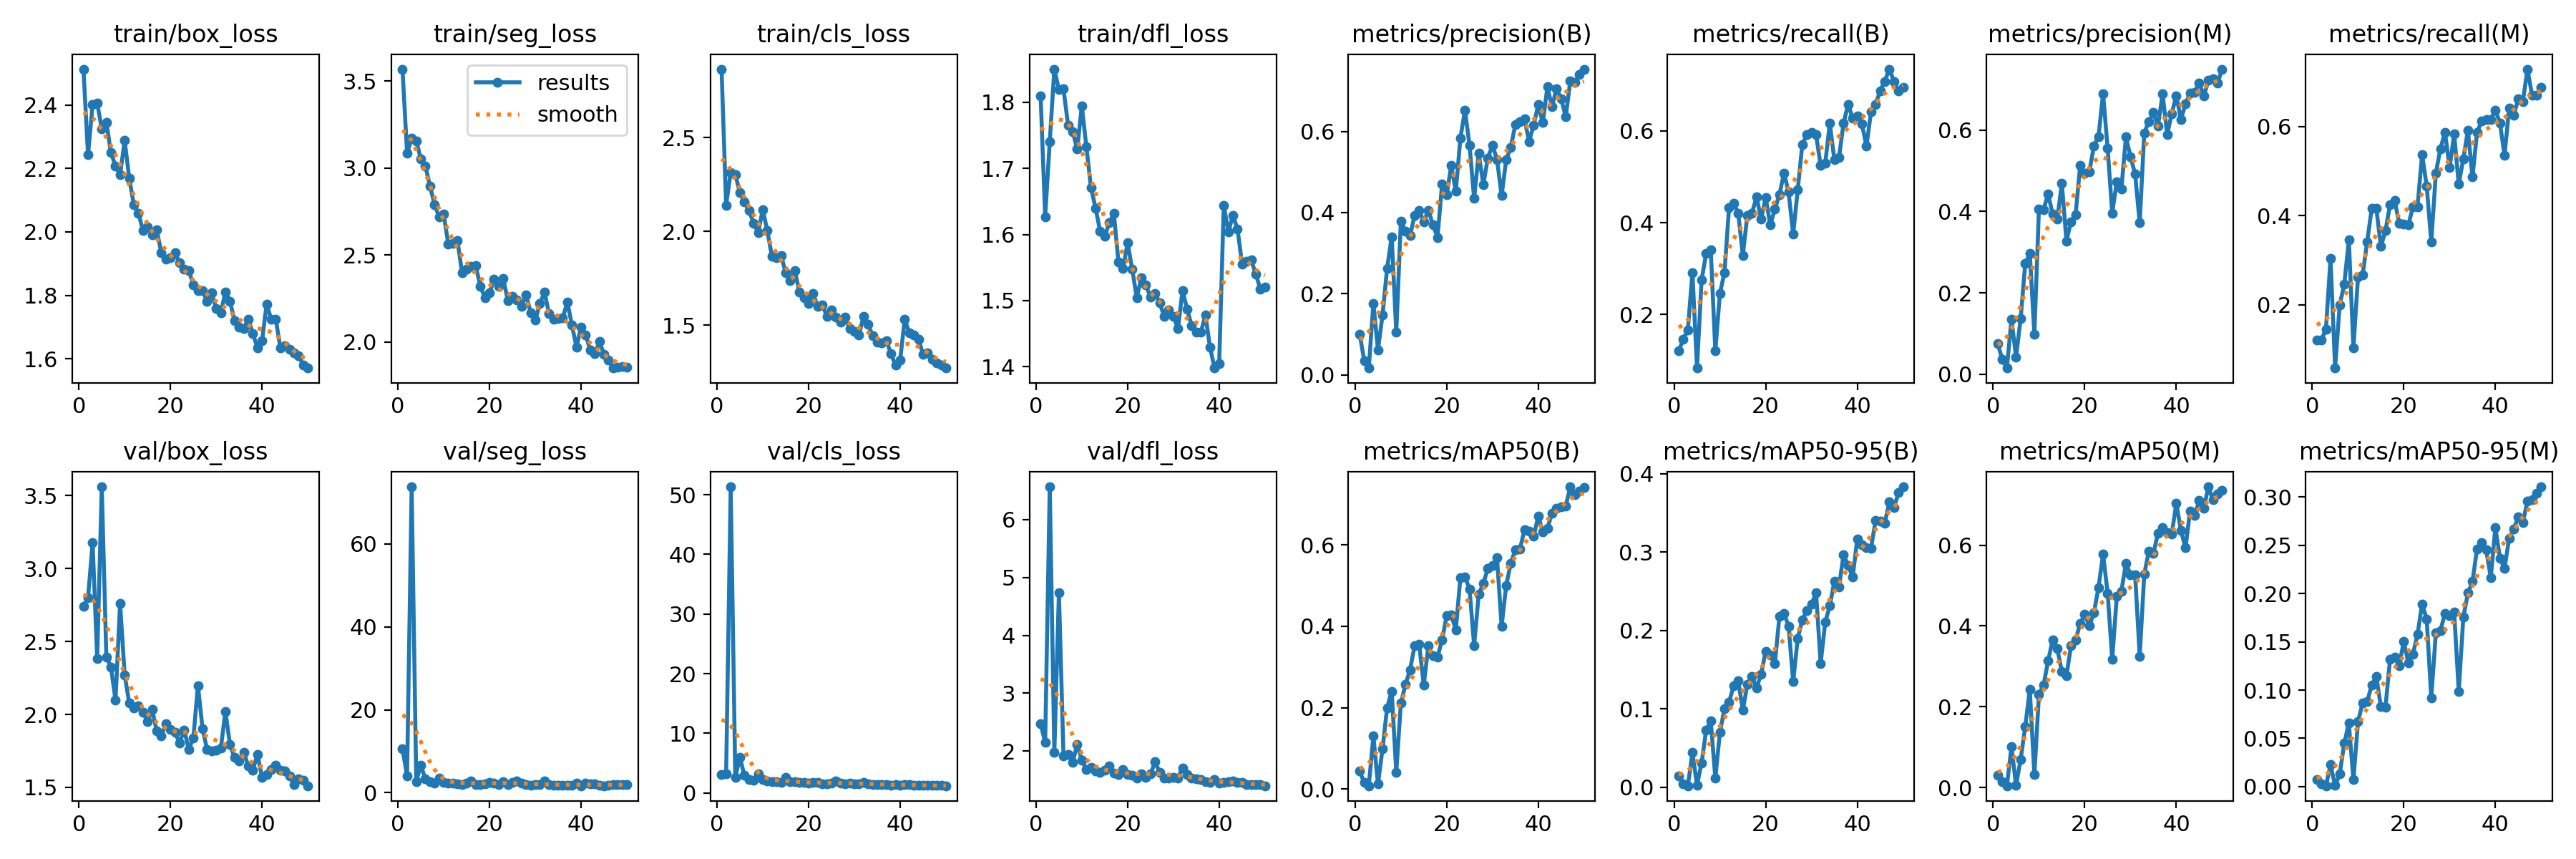

Data behind this chart, as committed beside it:
epoch, time, train/box_loss, train/seg_loss, train/cls_loss, train/dfl_loss, metrics/precision(B), metrics/recall(B), metrics/mAP50(B), metrics/mAP50-95(B), metrics/precision(M), metrics/recall(M), metrics/mAP50(M), metrics/mAP50-95(M), val/box_loss, val/seg_loss, val/cls_loss, val/dfl_loss, lr/pg0, lr/pg1, lr/pg2
1, 11.86, 2.513, 3.568, 2.865, 1.81, 0.1006, 0.1208, 0.04361, 0.0144, 0.07508, 0.1208, 0.03113, 0.00699, 2.741, 10.55, 3.023, 2.475, 0.06913, 0.002041, 0.002041
2, 20.81, 2.243, 3.084, 2.14, 1.627, 0.03519, 0.1458, 0.01578, 0.00438, 0.03603, 0.1208, 0.01432, 0.0032, 2.798, 4.132, 3.202, 2.15, 0.03778, 0.004026, 0.004026
3, 29.76, 2.402, 3.171, 2.316, 1.74, 0.01649, 0.1667, 0.00798, 0.00182, 0.01526, 0.1458, 0.00427, 0.0009, 3.177, 73.79, 51.33, 6.565, 0.006352, 0.00593, 0.00593
4, 38.78, 2.406, 3.156, 2.304, 1.85, 0.1765, 0.2917, 0.1303, 0.04407, 0.1354, 0.3042, 0.1008, 0.02256, 2.381, 2.744, 2.614, 1.974, 0.005832, 0.005832, 0.005832
5, 47.67, 2.325, 3.053, 2.208, 1.819, 0.06165, 0.08333, 0.01181, 0.00281, 0.04246, 0.05833, 0.00542, 0.0011, 3.561, 6.684, 5.957, 4.737, 0.00571, 0.00571, 0.00571
6, 56.43, 2.346, 3.011, 2.159, 1.82, 0.1473, 0.275, 0.09899, 0.03087, 0.1363, 0.2, 0.06915, 0.01293, 2.393, 3.284, 2.897, 1.923, 0.005587, 0.005587, 0.005587
7, 65.18, 2.25, 2.897, 2.112, 1.766, 0.2628, 0.3333, 0.1997, 0.07281, 0.2715, 0.2458, 0.1501, 0.04486, 2.326, 2.69, 2.192, 1.947, 0.005465, 0.005465, 0.005465
8, 73.91, 2.208, 2.79, 2.045, 1.756, 0.3405, 0.3417, 0.2402, 0.08471, 0.2968, 0.3458, 0.2428, 0.06565, 2.097, 2.4, 2.123, 1.801, 0.005342, 0.005342, 0.005342
9, 82.46, 2.179, 2.72, 1.994, 1.729, 0.1045, 0.1208, 0.04098, 0.01142, 0.09876, 0.1041, 0.03123, 0.00709, 2.76, 3.605, 3.137, 2.121, 0.00522, 0.00522, 0.00522
10, 91.16, 2.288, 2.734, 2.116, 1.795, 0.379, 0.2458, 0.2106, 0.06992, 0.4063, 0.2625, 0.2304, 0.06708, 2.272, 2.484, 2.199, 1.847, 0.005097, 0.005097, 0.005097
11, 99.86, 2.169, 2.562, 2.005, 1.733, 0.3544, 0.2917, 0.2566, 0.09987, 0.4046, 0.2667, 0.2534, 0.08648, 2.078, 2.324, 2.003, 1.685, 0.004975, 0.004975, 0.004975
12, 108.8, 2.086, 2.566, 1.867, 1.671, 0.3427, 0.4333, 0.2928, 0.1086, 0.4426, 0.3417, 0.3133, 0.08827, 2.045, 2.256, 1.929, 1.721, 0.004852, 0.004852, 0.004852
13, 117.7, 2.06, 2.584, 1.86, 1.64, 0.3932, 0.4417, 0.3516, 0.1292, 0.393, 0.4167, 0.3661, 0.1051, 2.058, 2.14, 1.86, 1.658, 0.00473, 0.00473, 0.00473
14, 126.5, 2.004, 2.399, 1.873, 1.605, 0.4047, 0.4208, 0.3551, 0.1358, 0.3809, 0.4167, 0.344, 0.1142, 2.016, 2.065, 1.761, 1.636, 0.004607, 0.004607, 0.004607
15, 135.4, 2.015, 2.421, 1.781, 1.597, 0.3778, 0.3292, 0.2553, 0.09814, 0.4689, 0.3311, 0.2865, 0.08262, 1.949, 2.405, 2.613, 1.675, 0.004484, 0.004484, 0.004484
16, 144.1, 1.991, 2.435, 1.737, 1.618, 0.4058, 0.4167, 0.3514, 0.1311, 0.3276, 0.3667, 0.2765, 0.08243, 2.034, 2.843, 1.839, 1.739, 0.004362, 0.004362, 0.004362
17, 152.6, 2.006, 2.438, 1.79, 1.632, 0.3701, 0.4208, 0.3277, 0.1416, 0.3749, 0.425, 0.3507, 0.132, 1.887, 2.039, 1.849, 1.619, 0.004239, 0.004239, 0.004239
18, 161.2, 1.935, 2.321, 1.678, 1.559, 0.3386, 0.4564, 0.3242, 0.1269, 0.3916, 0.4344, 0.3658, 0.1342, 1.855, 1.949, 1.788, 1.6, 0.004117, 0.004117, 0.004117
19, 169.8, 1.914, 2.255, 1.645, 1.548, 0.4698, 0.4083, 0.366, 0.144, 0.5133, 0.3833, 0.4057, 0.1255, 1.935, 2.153, 1.783, 1.681, 0.003994, 0.003994, 0.003994
20, 178.4, 1.918, 2.283, 1.615, 1.588, 0.4434, 0.4542, 0.4256, 0.1736, 0.4935, 0.3817, 0.4289, 0.1505, 1.896, 2.419, 1.668, 1.595, 0.003872, 0.003872, 0.003872
21, 187, 1.935, 2.361, 1.668, 1.548, 0.516, 0.3958, 0.4278, 0.1688, 0.4974, 0.3792, 0.3998, 0.128, 1.875, 2.251, 1.756, 1.583, 0.003749, 0.003749, 0.003749
22, 195.9, 1.902, 2.321, 1.601, 1.504, 0.4526, 0.4292, 0.3916, 0.1574, 0.5604, 0.4208, 0.4326, 0.1374, 1.805, 2.056, 1.774, 1.538, 0.003627, 0.003627, 0.003627
23, 204.9, 1.882, 2.366, 1.608, 1.535, 0.5836, 0.4613, 0.519, 0.218, 0.5838, 0.4208, 0.4948, 0.1577, 1.895, 2.755, 1.555, 1.606, 0.003504, 0.003504, 0.003504
24, 214.3, 1.878, 2.239, 1.549, 1.523, 0.6523, 0.5083, 0.5216, 0.2216, 0.6897, 0.5375, 0.5777, 0.1893, 1.76, 2.006, 1.501, 1.551, 0.003382, 0.003382, 0.003382
25, 223.6, 1.833, 2.263, 1.582, 1.505, 0.5658, 0.4669, 0.4911, 0.2054, 0.5552, 0.4667, 0.4813, 0.1736, 1.838, 2.443, 1.615, 1.605, 0.003259, 0.003259, 0.003259
26, 232.6, 1.816, 2.243, 1.544, 1.511, 0.4349, 0.375, 0.3527, 0.1346, 0.3962, 0.3417, 0.3179, 0.09218, 2.199, 2.843, 1.975, 1.813, 0.003137, 0.003137, 0.003137
27, 241.6, 1.815, 2.205, 1.516, 1.497, 0.5466, 0.4721, 0.4781, 0.1901, 0.4731, 0.4958, 0.4735, 0.1592, 1.904, 2.35, 1.614, 1.637, 0.003014, 0.003014, 0.003014
28, 250.6, 1.781, 2.271, 1.544, 1.476, 0.469, 0.5708, 0.5049, 0.2136, 0.4555, 0.5508, 0.4862, 0.1616, 1.759, 1.994, 1.563, 1.534, 0.002892, 0.002892, 0.002892
29, 259.7, 1.807, 2.17, 1.482, 1.486, 0.5349, 0.5917, 0.5421, 0.225, 0.583, 0.5875, 0.5551, 0.1796, 1.747, 1.809, 1.621, 1.541, 0.002769, 0.002769, 0.002769
30, 268.9, 1.758, 2.126, 1.469, 1.476, 0.5658, 0.5972, 0.5494, 0.2334, 0.5346, 0.5083, 0.5268, 0.1774, 1.754, 1.941, 1.48, 1.548, 0.002646, 0.002646, 0.002646
31, 278.3, 1.746, 2.221, 1.449, 1.458, 0.5311, 0.5917, 0.5678, 0.2481, 0.4916, 0.5833, 0.5269, 0.1808, 1.768, 1.904, 1.474, 1.54, 0.002524, 0.002524, 0.002524
32, 287.5, 1.81, 2.287, 1.548, 1.515, 0.4417, 0.525, 0.3998, 0.1578, 0.3722, 0.4708, 0.3252, 0.09888, 2.02, 2.823, 1.761, 1.712, 0.002401, 0.002401, 0.002401
33, 296.6, 1.782, 2.164, 1.505, 1.487, 0.53, 0.5292, 0.4996, 0.2106, 0.5929, 0.5279, 0.5284, 0.1754, 1.792, 1.986, 1.545, 1.594, 0.002279, 0.002279, 0.002279
34, 305.7, 1.719, 2.132, 1.444, 1.462, 0.561, 0.6167, 0.5553, 0.2313, 0.6213, 0.5917, 0.5848, 0.2006, 1.704, 1.835, 1.402, 1.532, 0.002156, 0.002156, 0.002156
35, 314.9, 1.699, 2.134, 1.408, 1.452, 0.617, 0.537, 0.5873, 0.2627, 0.6425, 0.4868, 0.5796, 0.2125, 1.682, 1.793, 1.429, 1.519, 0.002034, 0.002034, 0.002034
36, 323.8, 1.696, 2.139, 1.408, 1.452, 0.625, 0.5416, 0.589, 0.2553, 0.6101, 0.5875, 0.6297, 0.2465, 1.741, 1.782, 1.427, 1.512, 0.001911, 0.001911, 0.001911
37, 332.5, 1.725, 2.23, 1.418, 1.479, 0.6314, 0.6167, 0.6372, 0.2965, 0.6887, 0.6125, 0.6442, 0.2527, 1.646, 1.748, 1.341, 1.474, 0.001789, 0.001789, 0.001789
38, 341.2, 1.679, 2.097, 1.35, 1.429, 0.5757, 0.6583, 0.6338, 0.283, 0.5891, 0.6154, 0.6309, 0.245, 1.619, 1.776, 1.331, 1.461, 0.001666, 0.001666, 0.001666
39, 350.2, 1.635, 1.971, 1.286, 1.398, 0.6157, 0.6274, 0.6204, 0.2679, 0.6402, 0.6167, 0.6268, 0.2164, 1.727, 2.265, 1.368, 1.506, 0.001544, 0.001544, 0.001544
40, 359.5, 1.657, 2.086, 1.313, 1.405, 0.6659, 0.6333, 0.6704, 0.3168, 0.6846, 0.6375, 0.7041, 0.2686, 1.57, 1.691, 1.3, 1.448, 0.001421, 0.001421, 0.001421
41, 383.5, 1.772, 2.041, 1.532, 1.644, 0.6217, 0.6162, 0.6319, 0.3095, 0.626, 0.6083, 0.6365, 0.2366, 1.59, 2.256, 1.371, 1.455, 0.001299, 0.001299, 0.001299
42, 392.4, 1.725, 1.955, 1.46, 1.604, 0.7103, 0.5667, 0.6409, 0.3054, 0.6639, 0.535, 0.5932, 0.226, 1.621, 2.112, 1.348, 1.471, 0.001176, 0.001176, 0.001176
43, 401.2, 1.725, 1.932, 1.45, 1.629, 0.6615, 0.6417, 0.6769, 0.3048, 0.6912, 0.6417, 0.6847, 0.2574, 1.651, 2.145, 1.302, 1.483, 0.001053, 0.001053, 0.001053
44, 409.9, 1.634, 2.003, 1.426, 1.608, 0.7051, 0.6583, 0.6894, 0.3404, 0.693, 0.625, 0.6731, 0.2669, 1.619, 1.798, 1.243, 1.459, 0.0009309, 0.0009309, 0.0009309
45, 418.6, 1.641, 1.931, 1.347, 1.556, 0.6813, 0.6875, 0.6935, 0.3395, 0.7162, 0.6625, 0.7101, 0.2792, 1.614, 1.707, 1.232, 1.462, 0.0008084, 0.0008084, 0.0008084
46, 427.2, 1.631, 1.897, 1.354, 1.559, 0.6366, 0.7083, 0.6945, 0.3366, 0.6832, 0.6559, 0.6908, 0.2737, 1.579, 1.729, 1.244, 1.429, 0.0006858, 0.0006858, 0.0006858
47, 435.9, 1.618, 1.851, 1.319, 1.561, 0.7247, 0.7349, 0.7426, 0.3641, 0.7217, 0.7292, 0.7444, 0.2956, 1.519, 1.98, 1.219, 1.419, 0.0005633, 0.0005633, 0.0005633
48, 445, 1.61, 1.857, 1.299, 1.54, 0.7205, 0.7083, 0.7238, 0.3564, 0.7254, 0.6713, 0.7123, 0.2972, 1.558, 2.037, 1.22, 1.425, 0.0004408, 0.0004408, 0.0004408
49, 453.9, 1.579, 1.859, 1.288, 1.517, 0.7405, 0.6875, 0.7323, 0.3757, 0.7153, 0.6708, 0.7264, 0.3039, 1.547, 1.916, 1.222, 1.424, 0.0003182, 0.0003182, 0.0003182
50, 462.8, 1.571, 1.856, 1.272, 1.52, 0.754, 0.6958, 0.7406, 0.3832, 0.7496, 0.6875, 0.7363, 0.3106, 1.511, 1.924, 1.191, 1.403, 0.0001957, 0.0001957, 0.0001957
